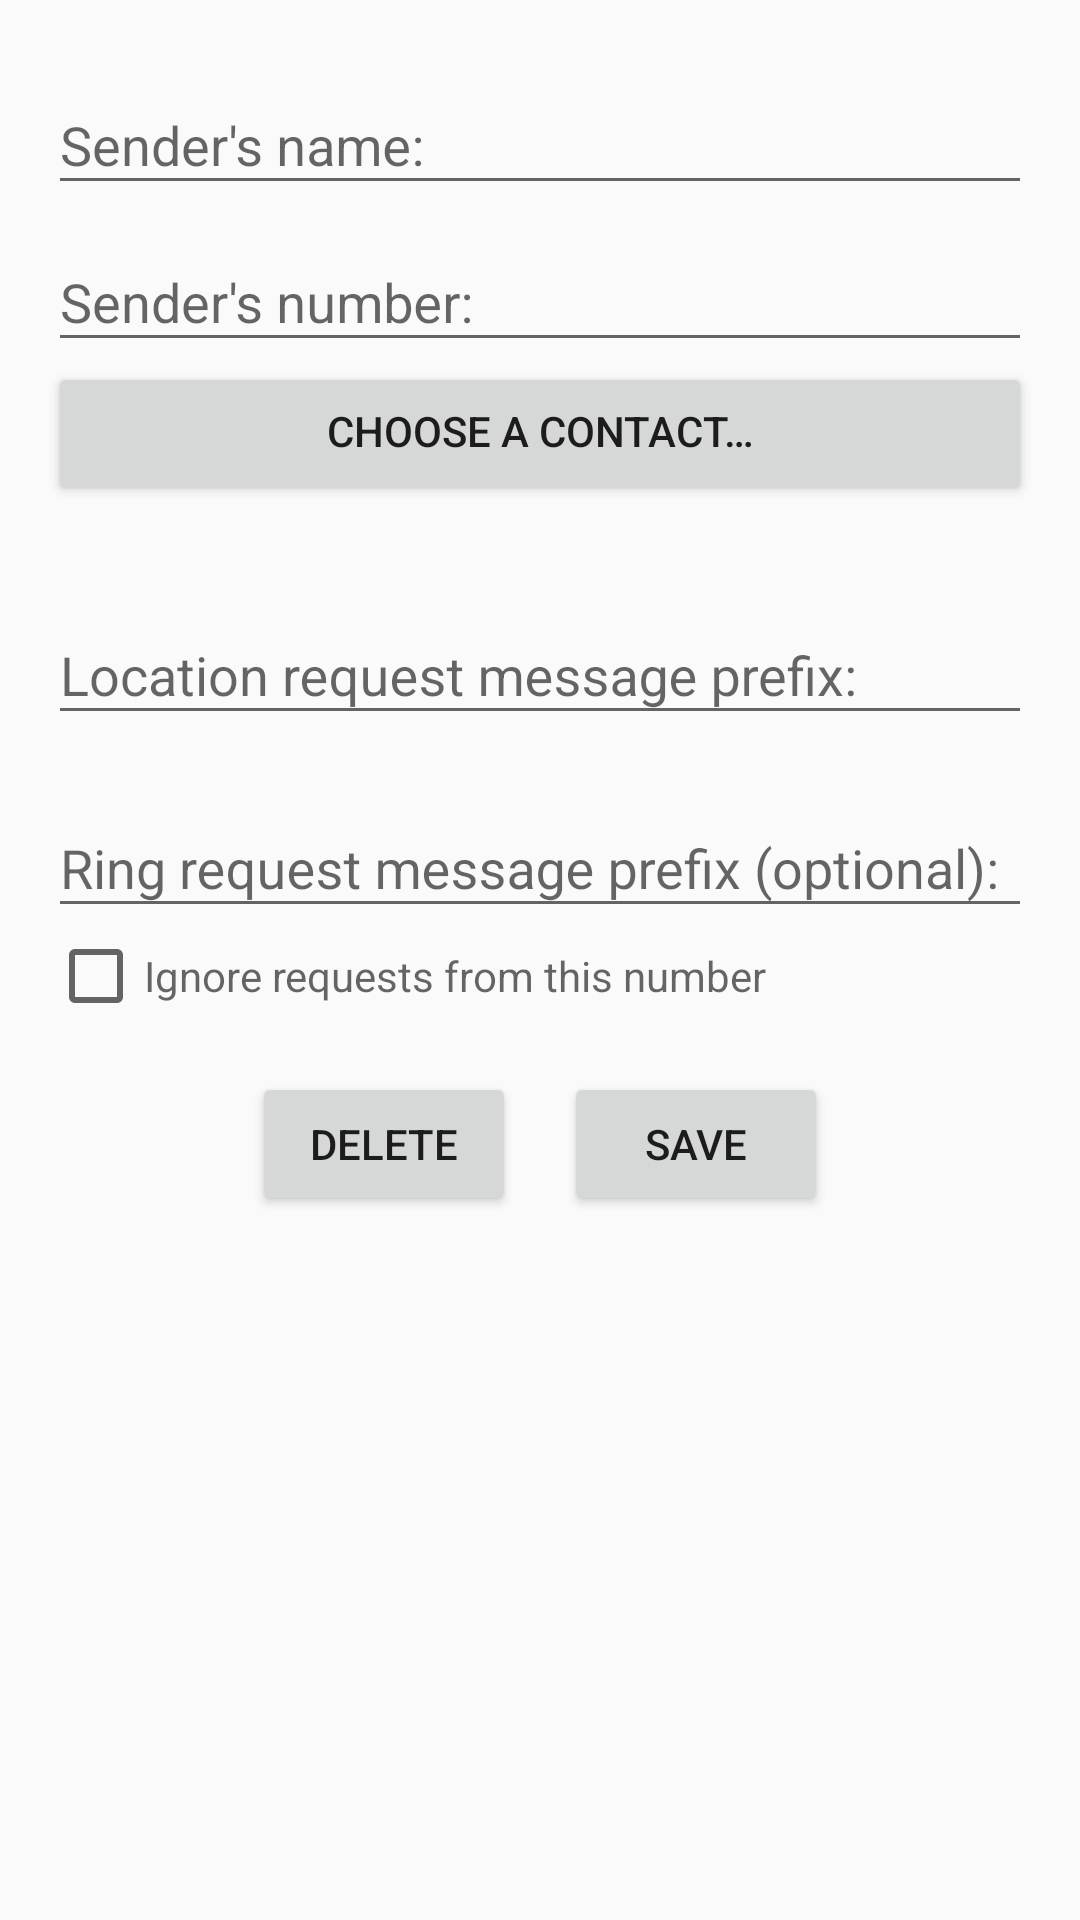

Android layout source for this screen:
<!-- AndroidManifest.xml: activity theme AppTheme -->
<!-- res/layout/activity_edit_item.xml -->
<?xml version="1.0" encoding="utf-8"?>
<ScrollView xmlns:android="http://schemas.android.com/apk/res/android"
    xmlns:tools="http://schemas.android.com/tools"
    android:layout_width="match_parent"
    android:layout_height="match_parent"
    android:fillViewport="true"
    android:orientation="vertical"
    android:padding="16dp"
    android:theme="@style/AppTheme"
    tools:context=".activity.EditItemActivity">

    <androidx.appcompat.widget.LinearLayoutCompat
        android:layout_width="match_parent"
        android:layout_height="wrap_content"
        android:layout_gravity="start"
        android:orientation="vertical">

        <com.google.android.material.textfield.TextInputLayout
            android:layout_width="match_parent"
            android:layout_height="wrap_content"
            android:hint="@string/sender_name_label">

            <com.google.android.material.textfield.TextInputEditText
                android:id="@+id/sender_name_input"
                android:layout_width="match_parent"
                android:layout_height="wrap_content"
                android:inputType="text"
                android:maxLength="15" />

        </com.google.android.material.textfield.TextInputLayout>

        <com.google.android.material.textfield.TextInputLayout
            android:id="@+id/sender_num_input_layout"
            android:layout_width="match_parent"
            android:layout_height="wrap_content"
            android:hint="@string/sender_num_label">

            <com.google.android.material.textfield.TextInputEditText
                android:id="@+id/sender_num_input"
                android:layout_width="match_parent"
                android:layout_height="wrap_content"
                android:inputType="phone"
                android:maxLength="15" />

        </com.google.android.material.textfield.TextInputLayout>

        <androidx.appcompat.widget.AppCompatButton
            android:id="@+id/pick_contact_button"
            android:layout_width="match_parent"
            android:layout_height="wrap_content"
            android:paddingTop="8dp"
            android:text="@string/pick_contact_button" />

        <com.google.android.material.textfield.TextInputLayout
            android:id="@+id/prefix_input_layout"
            android:layout_width="match_parent"
            android:layout_height="wrap_content"
            android:hint="@string/prefix_label"
            android:paddingTop="24dp">

            <com.google.android.material.textfield.TextInputEditText
                android:id="@+id/prefix_input"
                android:layout_width="match_parent"
                android:layout_height="wrap_content"
                android:inputType="textMultiLine" />

        </com.google.android.material.textfield.TextInputLayout>

        <com.google.android.material.textfield.TextInputLayout
            android:id="@+id/alarm_prefix_input_layout"
            android:layout_width="match_parent"
            android:layout_height="wrap_content"
            android:hint="@string/alarm_prefix_label"
            android:paddingTop="12dp">

            <com.google.android.material.textfield.TextInputEditText
                android:id="@+id/alarm_prefix_input"
                android:layout_width="match_parent"
                android:layout_height="wrap_content"
                android:inputType="textMultiLine" />

        </com.google.android.material.textfield.TextInputLayout>

        <CheckBox
            android:id="@+id/ignore_requests_checkbox"
            android:hint="@string/ignore_requests_label"
            android:layout_width="wrap_content"
            android:layout_height="wrap_content" />

        <androidx.appcompat.widget.LinearLayoutCompat
            android:layout_width="match_parent"
            android:layout_height="wrap_content"
            android:layout_gravity="center"
            android:gravity="center"
            android:orientation="horizontal"
            android:paddingTop="16dp">

            <androidx.appcompat.widget.AppCompatButton
                android:id="@+id/delete_button"
                android:layout_width="wrap_content"
                android:layout_height="wrap_content"
                android:text="@string/delete_button" />

            <androidx.appcompat.widget.AppCompatButton
                android:id="@+id/save_button"
                android:layout_width="wrap_content"
                android:layout_height="wrap_content"
                android:layout_marginStart="16dp"
                android:text="@string/save_button" />

        </androidx.appcompat.widget.LinearLayoutCompat>

    </androidx.appcompat.widget.LinearLayoutCompat>

</ScrollView>
<!-- resources referenced by this layout -->
<resources>
  <string name="alarm_prefix_label">Ring request message prefix (optional):</string>
  <string name="delete_button">Delete</string>
  <string name="ignore_requests_label">Ignore requests from this number</string>
  <string name="pick_contact_button">Choose a contact…</string>
  <string name="prefix_label">Location request message prefix:</string>
  <string name="save_button">Save</string>
  <string name="sender_name_label">Sender\'s name:</string>
  <string name="sender_num_label">Sender\'s number:</string>
  <style name="AppTheme" parent="Theme.AppCompat.DayNight" />
</resources>
